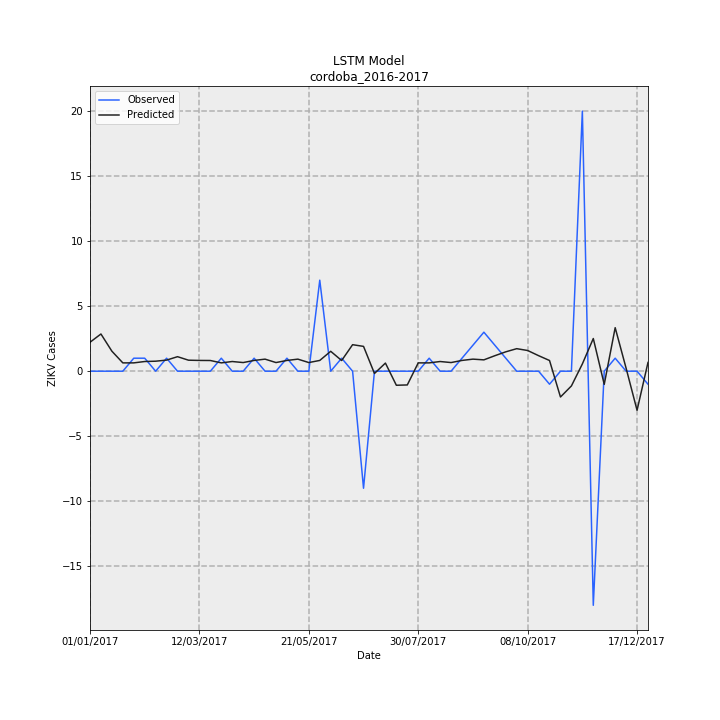

Data behind this chart, as committed beside it:
Date, Observed, Predicted, error
01/01/2017, 0.0, 2.226, 2.226
08/01/2017, 0.0, 2.861, 2.861
15/01/2017, 0.0, 1.539, 1.539
22/01/2017, 0.0, 0.6403, 0.6403
29/01/2017, 1, 0.6403, -0.3597
05/02/2017, 1, 0.7449, -0.2551
12/02/2017, 0.0, 0.7696, 0.7696
19/02/2017, 1, 0.8541, -0.1459
26/02/2017, 0.0, 1.117, 1.117
05/03/2017, 0.0, 0.8472, 0.8472
12/03/2017, 0.0, 0.8281, 0.8281
19/03/2017, 0.0, 0.823, 0.823
26/03/2017, 1, 0.6403, -0.3597
02/04/2017, 0.0, 0.7449, 0.7449
09/04/2017, 0.0, 0.6649, 0.6649
16/04/2017, 1, 0.8281, -0.1719
23/04/2017, 0.0, 0.9277, 0.9277
30/04/2017, 0.0, 0.6649, 0.6649
07/05/2017, 1, 0.8281, -0.1719
14/05/2017, 0.0, 0.9277, 0.9277
21/05/2017, 0.0, 0.6649, 0.6649
28/05/2017, 7, 0.8281, -6.172
04/06/2017, 0.0, 1.53, 1.53
11/06/2017, 1, 0.8216, -0.1784
18/06/2017, 0.0, 2.039, 2.039
25/06/2017, -9, 1.909, 10.91
02/07/2017, 0.0, -0.1739, -0.1739
09/07/2017, 0.0, 0.6246, 0.6246
16/07/2017, 0.0, -1.08, -1.08
23/07/2017, 0.0, -1.057, -1.057
30/07/2017, 0.0, 0.6403, 0.6403
06/08/2017, 1, 0.6403, -0.3597
13/08/2017, 0.0, 0.7449, 0.7449
20/08/2017, 0.0, 0.6649, 0.6649
27/08/2017, 1, 0.8281, -0.1719
03/09/2017, 2, 0.9277, -1.072
10/09/2017, 3, 0.873, -2.127
17/09/2017, 2, 1.191, -0.8093
24/09/2017, 1, 1.49, 0.4898
01/10/2017, 0.0, 1.732, 1.732
08/10/2017, 0.0, 1.592, 1.592
15/10/2017, 0.0, 1.195, 1.195
22/10/2017, -1, 0.823, 1.823
29/10/2017, 0.0, -1.983, -1.983
05/11/2017, 0.0, -1.133, -1.133
12/11/2017, 20, 0.5576, -19.44
19/11/2017, -18, 2.513, 20.51
26/11/2017, 0.0, -1.012, -1.012
03/12/2017, 1, 3.347, 2.347
10/12/2017, 0.0, 0.225, 0.225
17/12/2017, 0.0, -3.004, -3.004
24/12/2017, -1, 0.6742, 1.674
